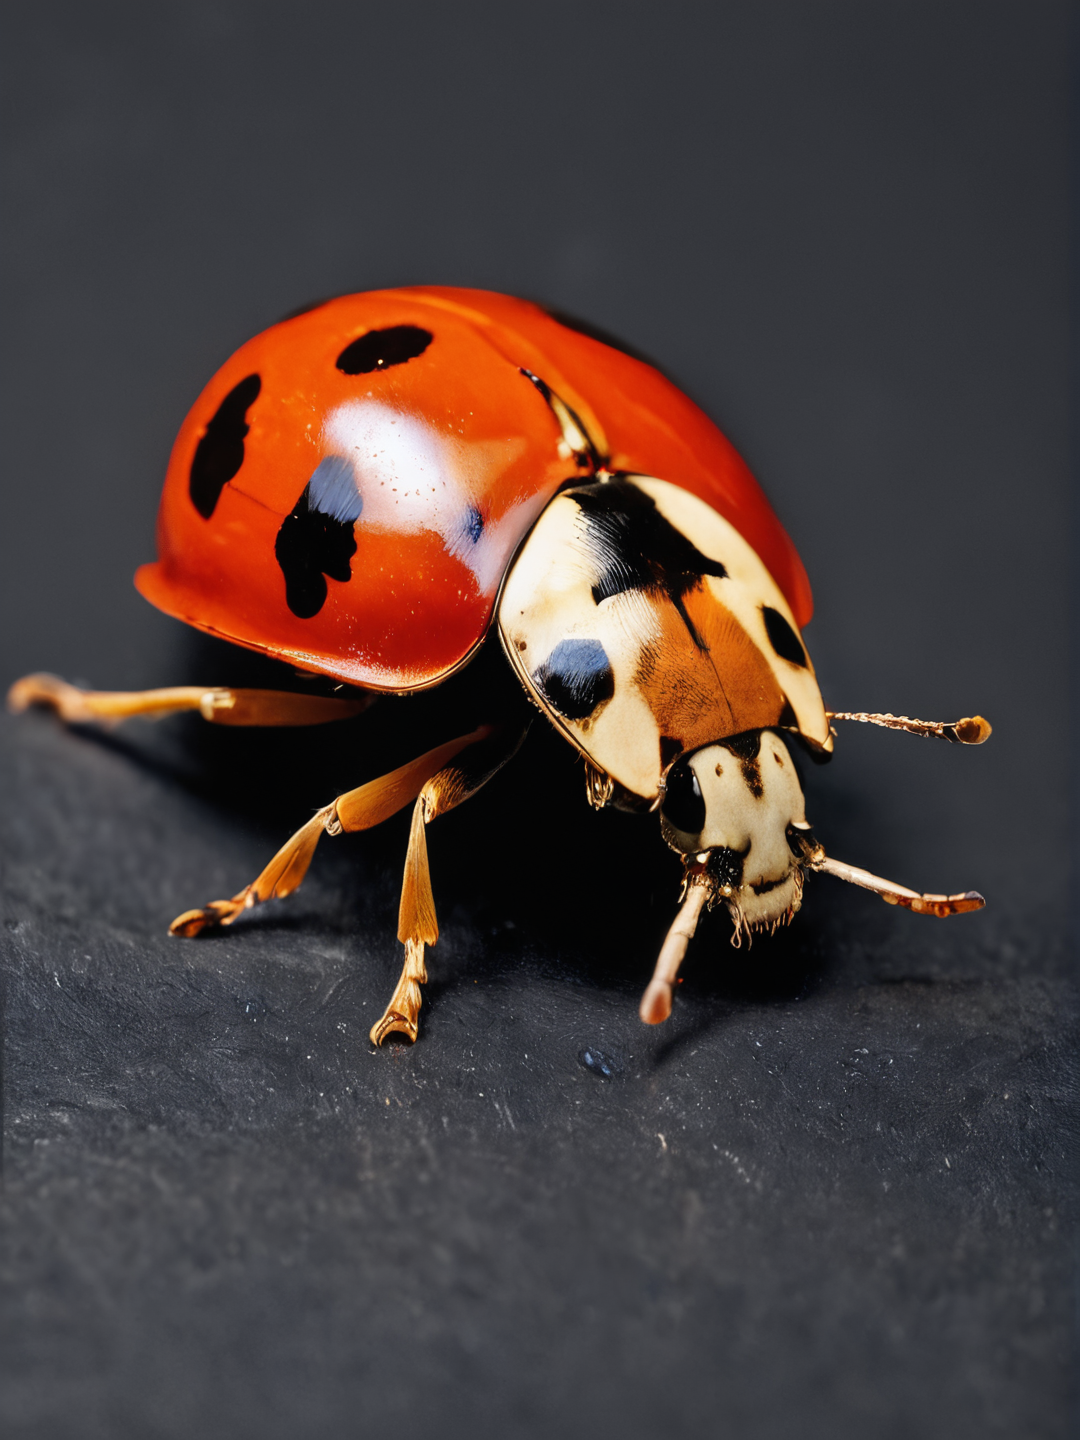
Generation parameters embedded in this image by AUTOMATIC1111 Stable Diffusion web UI or a fork of it (Forge, ...) (PNG 'parameters' text chunk):
macro photo of a ladybird, photo realistic, high details, 8k, best qualit, black background
Negative prompt: drawing, low resolution, blurry
Steps: 20, Sampler: DPM++ 2M, Schedule type: Karras, CFG scale: 5, Seed: 3160007699, Face restoration: CodeFormer, Size: 540x720, Model hash: 1170aa1935, Model: wildcardxXL_v4Rundiffusion, Denoising strength: 0.26, Clip skip: 2, Hires upscale: 2, Hires upscaler: 4x-UltraSharp, Version: v1.9.4